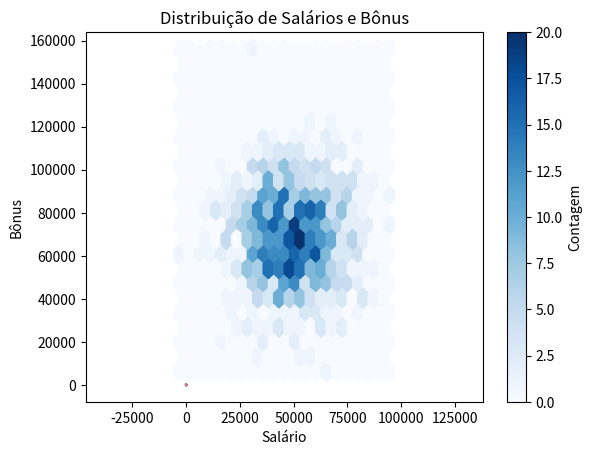

Source code (Python):
# -*- coding: utf-8 -*-
"""senai_python_aula7_MATPLOTLIB.ipynb

Automatically generated by Colab.

Original file is located at
    https://colab.research.google.com/<link-removed>
"""

import numpy as np
import matplotlib.pyplot as plt

# Matplotlib
N = 17
F= np.fft.fft(np.eye(N))
plt.plot(np.real (F), np.imag(F))
plt.axis('equal');
plt.show()

x = np.random.normal(50000, 15000, 1000)
y = np.random.normal(70000, 20000, 1000)

plt.hexbin(x, y, gridsize=20, cmap='Blues')
plt.xlabel('Salário')
plt.ylabel('Bônus')
plt.title('Distribuição de Salários e Bônus')
plt.colorbar(label='Contagem')
plt.show()